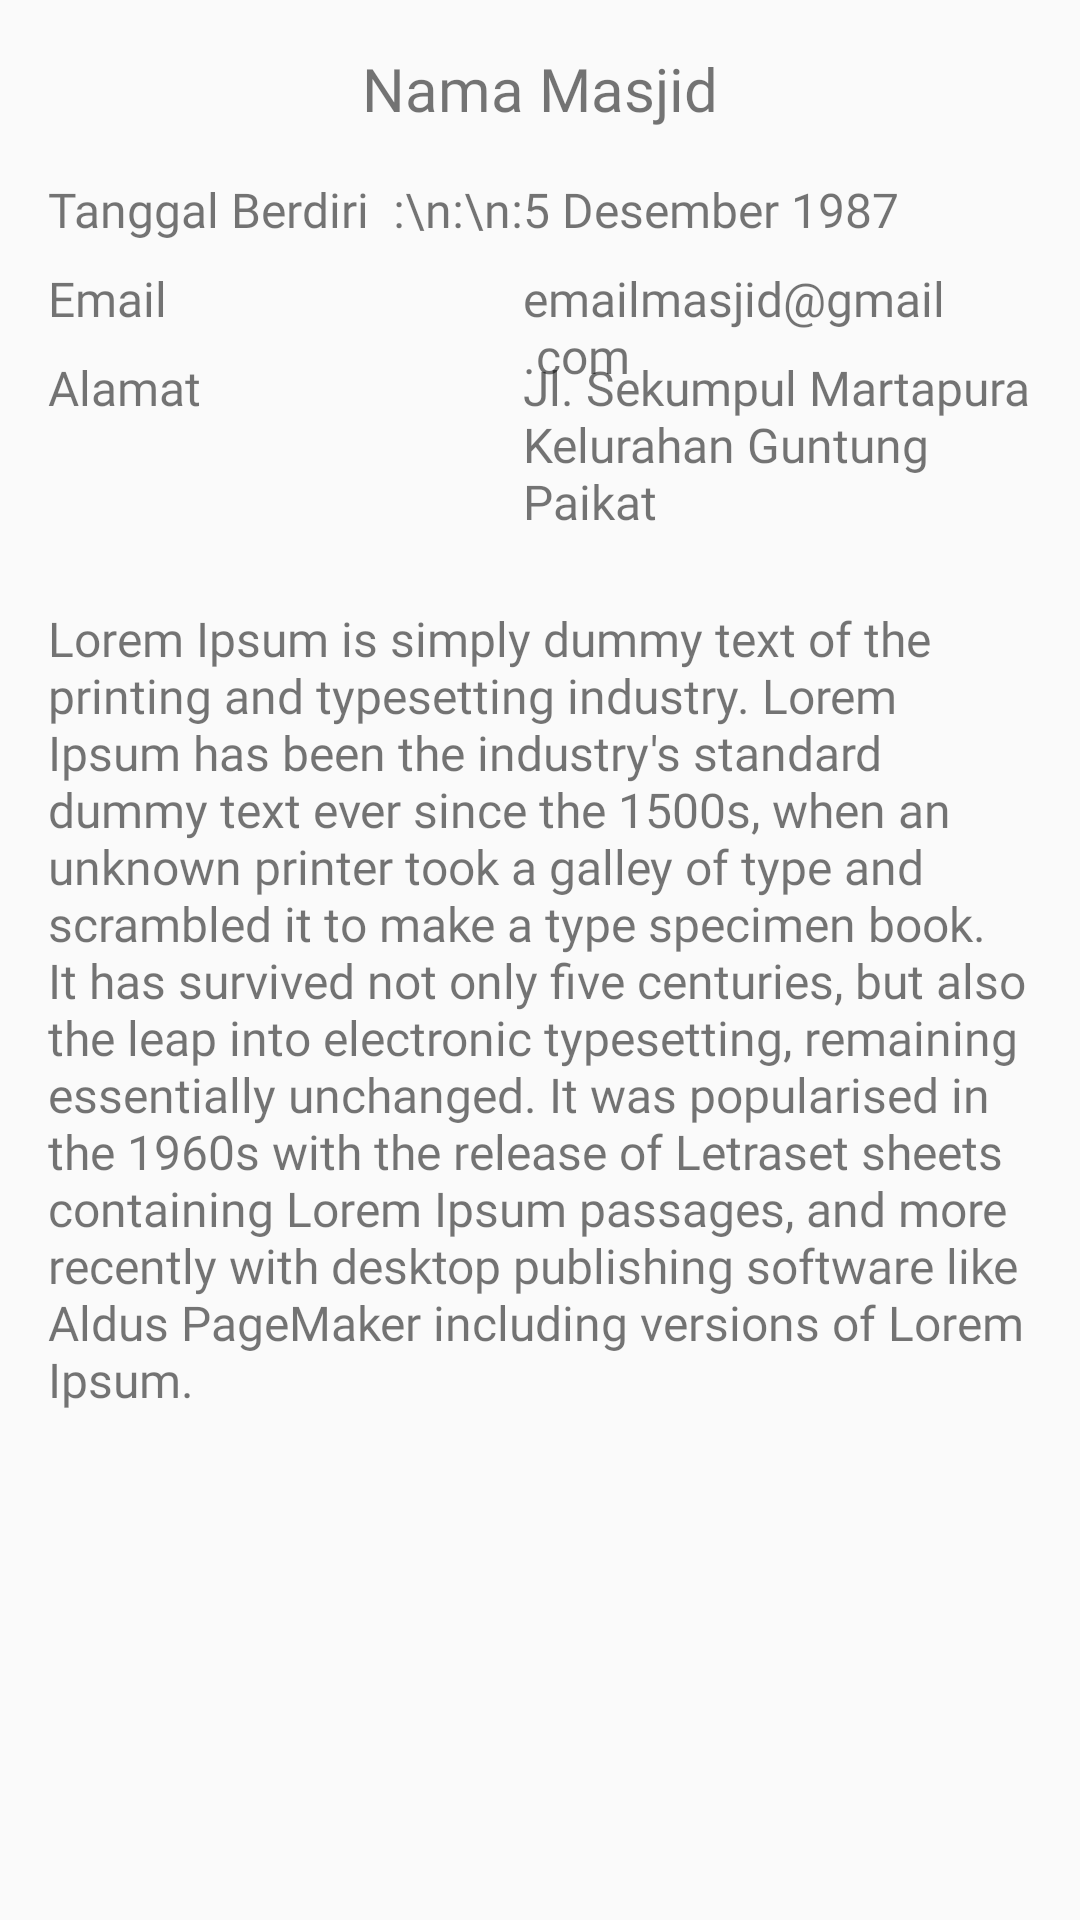

Android layout source for this screen:
<!-- AndroidManifest.xml: application theme AppTheme -->
<!-- res/layout/fragment_mosque_detail_profile.xml -->
<?xml version="1.0" encoding="utf-8"?>
<RelativeLayout
    android:layout_width="match_parent"
    android:layout_height="wrap_content"
    android:padding="@dimen/globalPadding"
    xmlns:android="http://schemas.android.com/apk/res/android">

    <TextView
        android:id="@+id/tvMosqueName"
        android:layout_width="wrap_content"
        android:layout_height="wrap_content"
        android:layout_centerHorizontal="true"
        android:text="@string/dummyMosqueName"
        android:textSize="@dimen/title"
        android:fontFamily="@font/rubik"
        android:layout_marginBottom="@dimen/globalMargin"/>

    <TextView
        android:id="@+id/tvErectDateText"
        android:layout_width="wrap_content"
        android:layout_height="wrap_content"
        android:layout_centerHorizontal="true"
        android:text="@string/erectDateText"
        android:fontFamily="@font/rubik"
        android:textSize="@dimen/bodyText"
        android:layout_marginBottom="@dimen/smallMargin"
        android:layout_below="@id/tvMosqueName"
        android:layout_alignParentStart="true"/>

    <TextView
        android:id="@+id/tvErectDate"
        android:layout_width="wrap_content"
        android:layout_height="wrap_content"
        android:layout_centerHorizontal="true"
        android:text="@string/dummyErectDate"
        android:fontFamily="@font/rubik"
        android:textSize="@dimen/bodyText"
        android:layout_marginBottom="@dimen/smallMargin"
        android:layout_alignBaseline="@id/tvErectDateText"
        android:layout_toEndOf="@id/dots"/>

    <TextView
        android:id="@+id/tvEmailText"
        android:layout_width="wrap_content"
        android:layout_height="wrap_content"
        android:layout_centerHorizontal="true"
        android:text="@string/emailText"
        android:fontFamily="@font/rubik"
        android:textSize="@dimen/bodyText"
        android:layout_marginBottom="@dimen/smallMargin"
        android:layout_below="@id/tvErectDateText"
        android:layout_alignParentStart="true"/>

    <TextView
        android:id="@+id/tvEmail"
        android:layout_width="wrap_content"
        android:layout_height="wrap_content"
        android:layout_centerHorizontal="true"
        android:text="@string/dummyEmail"
        android:fontFamily="@font/rubik"
        android:textSize="@dimen/bodyText"
        android:layout_marginBottom="@dimen/smallMargin"
        android:layout_alignBaseline="@id/tvEmailText"
        android:layout_toEndOf="@id/dots"/>

    <TextView
        android:id="@+id/tvAddressText"
        android:layout_width="wrap_content"
        android:layout_height="wrap_content"
        android:layout_centerHorizontal="true"
        android:text="@string/addressText"
        android:fontFamily="@font/rubik"
        android:textSize="@dimen/bodyText"
        android:layout_marginBottom="@dimen/smallMargin"
        android:layout_below="@id/tvEmailText"
        android:layout_alignParentStart="true"/>

    <TextView
        android:id="@+id/tvAddress"
        android:layout_width="wrap_content"
        android:layout_height="wrap_content"
        android:layout_centerHorizontal="true"
        android:text="@string/dummyAddress"
        android:fontFamily="@font/rubik"
        android:textSize="@dimen/bodyText"
        android:layout_marginBottom="@dimen/smallMargin"
        android:layout_alignBaseline="@id/tvAddressText"
        android:layout_toEndOf="@id/dots"/>

    <TextView
        android:id="@+id/dots"
        android:layout_width="wrap_content"
        android:layout_height="wrap_content"
        android:layout_centerHorizontal="true"
        android:text=":\n:\n:"
        android:lineSpacingExtra="@dimen/lineSpaceGlobal"
        android:fontFamily="@font/rubik"
        android:textSize="@dimen/bodyText"
        android:layout_marginStart="@dimen/smallMargin"
        android:layout_toEndOf="@id/tvErectDateText"
        android:layout_alignBottom="@id/tvAddressText"
        android:layout_below="@id/tvMosqueName"/>

    <TextView
        android:id="@+id/tvDescription"
        android:layout_width="wrap_content"
        android:layout_height="wrap_content"
        android:layout_centerHorizontal="true"
        android:text="@string/loremIpsum"
        android:fontFamily="@font/rubik"
        android:textSize="@dimen/bodyText"
        android:layout_marginTop="@dimen/globalMargin"
        android:layout_below="@id/tvAddress"/>

</RelativeLayout>
<!-- resources referenced by this layout -->
<resources>
  <dimen name="bodyText">16sp</dimen>
  <dimen name="globalMargin">16dp</dimen>
  <dimen name="globalPadding">16dp</dimen>
  <dimen name="lineSpaceGlobal">7.5dp</dimen>
  <dimen name="smallMargin">8dp</dimen>
  <dimen name="title">20sp</dimen>
  <string name="addressText">Alamat</string>
  <string name="dummyAddress">Jl. Sekumpul Martapura Kelurahan Guntung Paikat</string>
  <string name="dummyEmail">emailmasjid@gmail.com</string>
  <string name="dummyErectDate">5 Desember 1987</string>
  <string name="dummyMosqueName">Nama Masjid</string>
  <string name="emailText">Email</string>
  <string name="erectDateText">Tanggal Berdiri</string>
  <string name="loremIpsum">Lorem Ipsum is simply dummy text of the printing and typesetting industry. Lorem Ipsum has been the industry\'s standard dummy text ever since the 1500s, when an unknown printer took a galley of type and scrambled it to make a type specimen book. It has survived not only five centuries, but also the leap into electronic typesetting, remaining essentially unchanged. It was popularised in the 1960s with the release of Letraset sheets containing Lorem Ipsum passages, and more recently with desktop publishing software like Aldus PageMaker including versions of Lorem Ipsum.</string>
  <style name="AppTheme" parent="Theme.AppCompat.Light.NoActionBar">
          <item name="colorPrimary">@color/colorPrimary</item>
          <item name="colorPrimaryDark">@color/colorPrimaryDark</item>
          <item name="colorAccent">@color/colorAccent</item>
      </style>
  <color name="colorPrimary">#BEE3DB</color>
  <color name="colorPrimaryDark">#89B0AE</color>
  <color name="colorAccent">#555B6E</color>
</resources>
